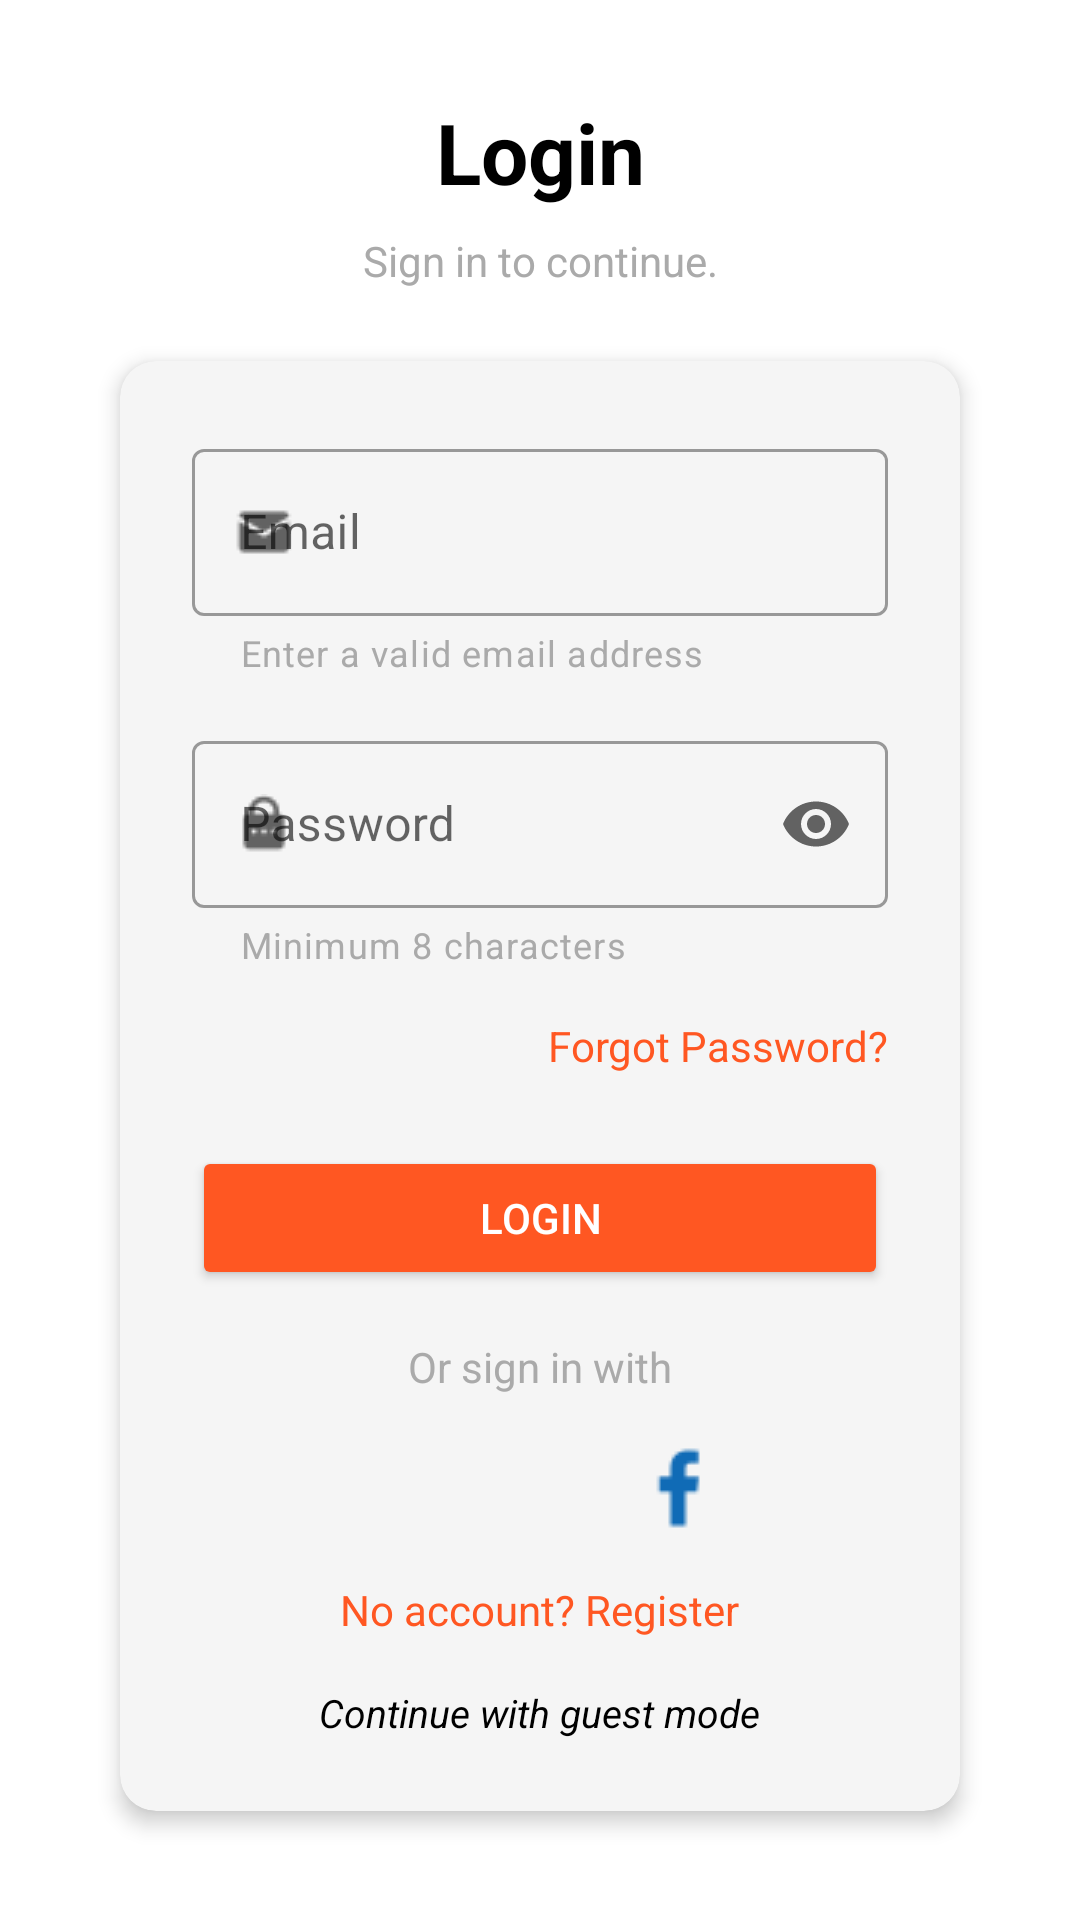

Produce the Android XML layout that renders to this screen, including the resource entries it uses.
<!-- AndroidManifest.xml: application theme Theme.FoodSellingApp -->
<!-- res/layout/activity_login_page.xml -->
<?xml version="1.0" encoding="utf-8"?>
<androidx.core.widget.NestedScrollView
    xmlns:android="http://schemas.android.com/apk/res/android"
    xmlns:app="http://schemas.android.com/apk/res-auto"
    xmlns:tools="http://schemas.android.com/tools"
    android:layout_width="match_parent"
    android:layout_height="match_parent"
    android:fillViewport="true"
    android:background="@android:color/white"
    tools:context=".LoginPage">

    <androidx.constraintlayout.widget.ConstraintLayout
        android:layout_width="match_parent"
        android:layout_height="wrap_content"
        android:paddingHorizontal="24dp"
        android:paddingTop="32dp"
        android:paddingBottom="24dp">

        
        <TextView
            android:id="@+id/title"
            android:layout_width="wrap_content"
            android:layout_height="wrap_content"
            android:text="Login"
            android:textColor="@color/black"
            android:textSize="28sp"
            android:textStyle="bold"
            app:layout_constraintTop_toTopOf="parent"
            app:layout_constraintStart_toStartOf="parent"
            app:layout_constraintEnd_toEndOf="parent"
            app:layout_constraintVertical_bias="0.0" />

        
        <TextView
            android:id="@+id/subtitle"
            android:layout_width="wrap_content"
            android:layout_height="wrap_content"
            android:text="Sign in to continue."
            android:textColor="@android:color/darker_gray"
            android:textSize="14sp"
            android:layout_marginTop="8dp"
            app:layout_constraintTop_toBottomOf="@id/title"
            app:layout_constraintStart_toStartOf="parent"
            app:layout_constraintEnd_toEndOf="parent" />

        
        <androidx.cardview.widget.CardView
            android:id="@+id/cardView"
            android:layout_width="0dp"
            android:layout_height="wrap_content"
            android:layout_marginTop="24dp"
            android:layout_marginHorizontal="16dp"
            app:cardCornerRadius="12dp"
            app:cardElevation="4dp"
            app:cardBackgroundColor="#F5F5F5"
            app:layout_constraintTop_toBottomOf="@id/subtitle"
            app:layout_constraintStart_toStartOf="parent"
            app:layout_constraintEnd_toEndOf="parent">

            <LinearLayout
                android:layout_width="match_parent"
                android:layout_height="wrap_content"
                android:orientation="vertical"
                android:padding="24dp">

                
                <com.google.android.material.textfield.TextInputLayout
                    android:id="@+id/emailInputLayout"
                    android:layout_width="match_parent"
                    android:layout_height="wrap_content"
                    android:layout_marginBottom="16dp"
                    android:hint="Email"
                    app:startIconDrawable="@drawable/mail_ic"
                    app:helperText="Enter a valid email address"
                    app:helperTextTextColor="@android:color/darker_gray"
                    app:errorTextColor="@android:color/holo_red_dark"
                    style="@style/Widget.MaterialComponents.TextInputLayout.OutlinedBox">

                    <com.google.android.material.textfield.TextInputEditText
                        android:id="@+id/edtLoginEmail"
                        android:layout_width="match_parent"
                        android:layout_height="wrap_content"
                        android:inputType="textEmailAddress"
                        android:textColor="@color/black" />
                </com.google.android.material.textfield.TextInputLayout>

                
                <com.google.android.material.textfield.TextInputLayout
                    android:id="@+id/passwordInputLayout"
                    android:layout_width="match_parent"
                    android:layout_height="wrap_content"
                    android:layout_marginBottom="16dp"
                    android:hint="Password"
                    app:startIconDrawable="@drawable/pass_ic"
                    app:endIconMode="password_toggle"
                    app:helperText="Minimum 8 characters"
                    app:helperTextTextColor="@android:color/darker_gray"
                    app:errorTextColor="@android:color/holo_red_dark"
                    style="@style/Widget.MaterialComponents.TextInputLayout.OutlinedBox">

                    <com.google.android.material.textfield.TextInputEditText
                        android:id="@+id/edtLoginPass"
                        android:layout_width="match_parent"
                        android:layout_height="wrap_content"
                        android:inputType="textPassword"
                        android:textColor="@color/black" />
                </com.google.android.material.textfield.TextInputLayout>

                
                <TextView
                    android:id="@+id/txtForgotPass"
                    android:layout_width="wrap_content"
                    android:layout_height="wrap_content"
                    android:layout_gravity="end"
                    android:layout_marginBottom="24dp"
                    android:text="Forgot Password?"
                    android:textColor="#FF5722"
                    android:textSize="14sp" />

                
                <Button
                    android:id="@+id/btnLogin"
                    android:layout_width="match_parent"
                    android:layout_height="wrap_content"
                    android:layout_marginBottom="16dp"
                    android:text="Login"
                    android:textColor="@android:color/white"
                    app:cornerRadius="24dp"
                    app:backgroundTint="#FF5722"
                   />

                
                <TextView
                    android:id="@+id/orSignInText"
                    android:layout_width="wrap_content"
                    android:layout_height="wrap_content"
                    android:text="Or sign in with"
                    android:textColor="@android:color/darker_gray"
                    android:textSize="14sp"
                    android:layout_gravity="center_horizontal"
                    android:layout_marginBottom="16dp" />

                
                <LinearLayout
                    android:layout_width="wrap_content"
                    android:layout_height="wrap_content"
                    android:layout_gravity="center_horizontal"
                    android:orientation="horizontal">

                    <ImageView
                        android:layout_width="30dp"
                        android:layout_height="30dp"
                        android:layout_marginEnd="16dp"
                        android:src="@drawable/ic_apple"
                        android:contentDescription="Sign in with Apple" />

                    <ImageView
                        android:layout_width="30dp"
                        android:layout_height="30dp"
                        android:layout_marginEnd="16dp"
                        android:src="@drawable/ic_google"
                        android:contentDescription="Sign in with Google" />

                    <ImageView
                        android:layout_width="30dp"
                        android:layout_height="30dp"
                        android:src="@drawable/ic_facebook"
                        android:contentDescription="Sign in with Facebook" />
                </LinearLayout>

                
                <TextView
                    android:id="@+id/txtRegisterLink"
                    android:layout_width="wrap_content"
                    android:layout_height="wrap_content"
                    android:layout_gravity="center_horizontal"
                    android:layout_marginTop="16dp"
                    android:text="No account? Register"
                    android:textColor="#FF5722"
                    android:textSize="14sp" />
                <TextView
                    android:id="@+id/notLogin"
                    android:layout_width="wrap_content"
                    android:layout_height="wrap_content"
                    android:layout_gravity="center_horizontal"
                    android:layout_marginTop="16dp"
                    android:text="Continue with guest mode"
                    android:textColor="@color/black"
                    android:textSize="13sp"
                    android:textStyle="italic"/>
            </LinearLayout>
        </androidx.cardview.widget.CardView>
    </androidx.constraintlayout.widget.ConstraintLayout>
</androidx.core.widget.NestedScrollView>
<!-- resources referenced by this layout -->
<resources>
  <color name="black">#FF000000</color>
  <!-- drawable ic_facebook: png bitmap (drawable, 331 bytes) -->
  <!-- drawable mail_ic: png bitmap (drawable, 293 bytes) -->
  <!-- drawable pass_ic: png bitmap (drawable, 297 bytes) -->
  <style name="Theme.FoodSellingApp" parent="Theme.MaterialComponents.DayNight.NoActionBar">
          
           <item name="colorPrimary">@color/camDam</item>
      </style>
  <color name="camDam">#F36A00</color>
</resources>
